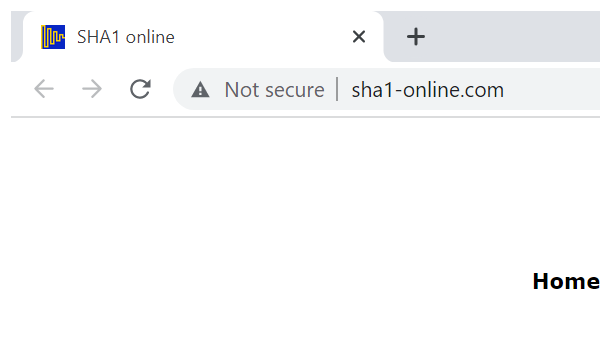
Task: Robotic Enterprise Framework
Workflow: SHA1_ProcessHash

Step 1: Attach Browser 'chrome.exe  SHA1 online' in window 'SHA1 online' (chrome.exe)

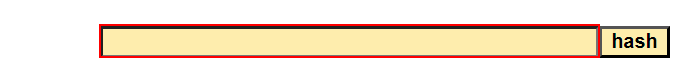
Step 2: type [in_HashFormula] into the text box

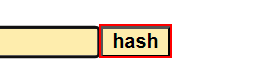
Step 3: click on the text box

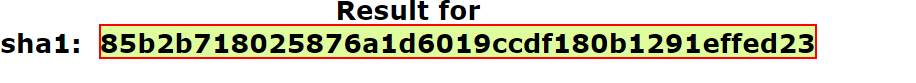
Step 4: get-text from the element
